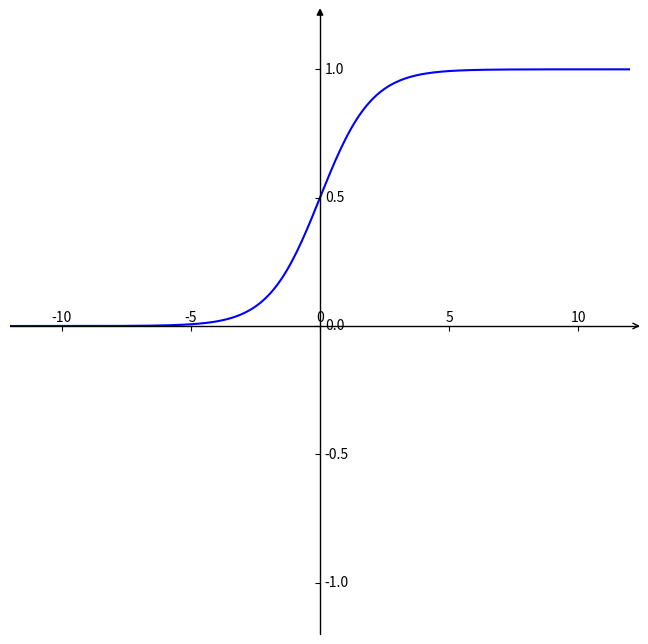

Write the Python code that produced this figure.
import matplotlib.pyplot as plt  #导入matplotlib库
import numpy as np  #导入numpy库
import mpl_toolkits.axisartist as axisartist

#创建画布
fig = plt.figure(figsize=(8, 8))
#使用axisartist.Subplot方法创建一个绘图区对象ax
ax = axisartist.Subplot(fig, 111)  
#将绘图区对象添加到画布中
fig.add_axes(ax)

# 通过set_visible方法设置绘图区所有坐标轴隐藏
ax.axis[:].set_visible(False)
# ax.new_floating_axis代表添加新的坐标轴,new_floating_axis(0,0)第一个0代表平行直线，第二个0代表该直线经过0点
ax.axis["x"] = ax.new_floating_axis(0,0)
# 给x坐标轴加上箭头 空心箭头
ax.axis["x"].set_axisline_style("->", size = 1.0)
# 添加y坐标轴，且加上箭头 new_floating_axis(1,0)代表竖直曲线且经过0点
ax.axis["y"] = ax.new_floating_axis(1,0)
# 实心箭头
ax.axis["y"].set_axisline_style("-|>", size = 1.0)
# 设置x、y轴上刻度显示方向
ax.axis["x"].set_axis_direction("top")
ax.axis["y"].set_axis_direction("right")

#生成x步长为0.1的列表数据
x = np.arange(-15,15,0.1)
#生成sigmiod形式的y数据
y=1/(1+np.exp(-x))
#设置x、y坐标轴的范围
plt.xlim(-12,12)
plt.ylim(-1.2, 1.2)
#绘制图形
plt.plot(x,y, c='b')

plt.show()